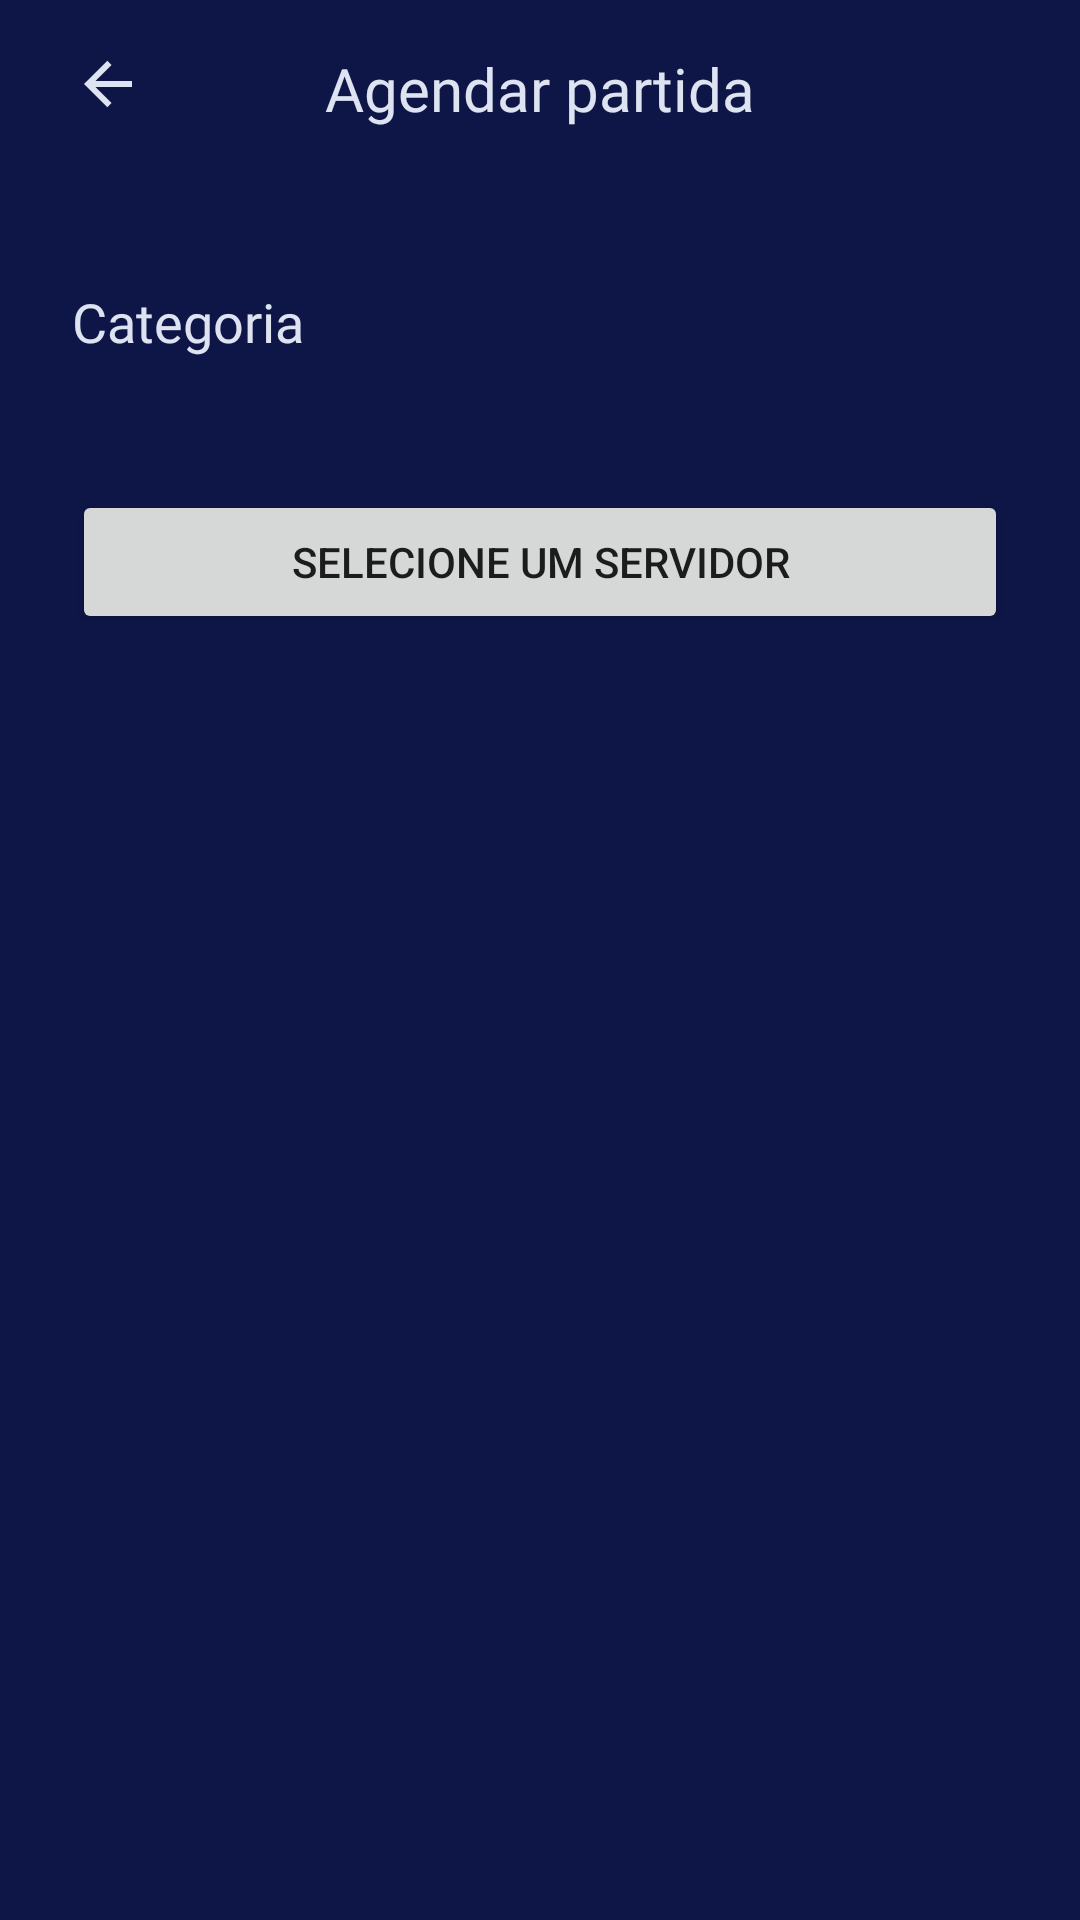

This screen was rendered from an Android layout file. Write that file and the resources it references.
<!-- AndroidManifest.xml: application theme Theme.GamePlay -->
<!-- res/layout/activity_schedule_matches.xml -->
<?xml version="1.0" encoding="utf-8"?>
<androidx.constraintlayout.widget.ConstraintLayout xmlns:android="http://schemas.android.com/apk/res/android"
    xmlns:app="http://schemas.android.com/apk/res-auto"
    xmlns:tools="http://schemas.android.com/tools"
    android:layout_width="match_parent"
    android:layout_height="match_parent"
    android:background="@color/background"
    android:paddingHorizontal="24dp"
    tools:context=".ui.ScheduleMatchesActivity">

    <ImageButton
        android:id="@+id/backScreen"
        android:layout_width="wrap_content"
        android:layout_height="wrap_content"
        android:layout_marginTop="16dp"
        android:background="@android:color/transparent"
        android:contentDescription="@string/lef_arrow_icon"
        android:src="@drawable/ic_left_arrow"
        app:layout_constraintStart_toStartOf="parent"
        app:layout_constraintTop_toTopOf="parent"
        tools:ignore="TouchTargetSizeCheck" />
    <TextView
        android:id="@+id/matchScheduleTitle"
        android:layout_width="wrap_content"
        android:layout_height="wrap_content"
        app:layout_constraintStart_toStartOf="parent"
        app:layout_constraintEnd_toEndOf="parent"
        app:layout_constraintTop_toTopOf="parent"
        android:layout_marginTop="16dp"
        android:textColor="@color/heading"
        android:textSize="20sp"
        android:fontFamily="@font/rajdhani_bold"
        android:text="@string/schedule"
        />
    <TextView
        android:id="@+id/categoryTitle"
        android:layout_marginTop="52dp"
        app:layout_constraintStart_toStartOf="parent"
        app:layout_constraintTop_toBottomOf="@id/matchScheduleTitle"
        android:layout_width="wrap_content"
        android:layout_height="wrap_content"
        android:text="@string/category"
        android:textSize="18sp"
        android:textColor="@color/heading"
        android:fontFamily="@font/rajdhani_bold"
        />

    <androidx.recyclerview.widget.RecyclerView
        android:id="@+id/cardList"
        android:layout_width="match_parent"
        android:layout_height="wrap_content"
        android:orientation="horizontal"
        app:layoutManager="androidx.recyclerview.widget.LinearLayoutManager"
        app:layout_constraintEnd_toEndOf="parent"
        app:layout_constraintStart_toStartOf="parent"
        app:layout_constraintTop_toBottomOf="@id/categoryTitle"
        android:layout_marginTop="12dp"
        tools:listitem="@layout/cards" />

    <Button
        android:id="@+id/button_select_server"
        android:layout_width="match_parent"
        android:layout_height="wrap_content"
        android:layout_marginTop="32dp"
        app:layout_constraintEnd_toEndOf="parent"
        android:text="@string/select_server"
        app:layout_constraintStart_toStartOf="parent"
        app:layout_constraintTop_toBottomOf="@+id/cardList" />

    <androidx.fragment.app.FragmentContainerView
        android:id="@+id/fragment_list_games"
        android:tag="fragment_list_games"
        android:layout_width="match_parent"
        android:layout_height="wrap_content"
        app:layout_constraintStart_toStartOf="parent"
        app:layout_constraintEnd_toEndOf="parent"
        app:layout_constraintBottom_toBottomOf="parent"/>

</androidx.constraintlayout.widget.ConstraintLayout>
<!-- res/layout/cards.xml (included above) -->
<?xml version="1.0" encoding="utf-8"?>
<com.google.android.material.card.MaterialCardView android:layout_width="104dp"
    android:layout_height="120dp"
    xmlns:app="http://schemas.android.com/apk/res-auto"
    xmlns:tools="http://schemas.android.com/tools"
    app:cardCornerRadius="10dp"
    android:layout_marginStart="16dp"
    xmlns:android="http://schemas.android.com/apk/res/android">
    <androidx.constraintlayout.widget.ConstraintLayout
        android:layout_width="match_parent"
        android:layout_height="match_parent"
        android:background="@color/boxes"
        >
        <ImageView
            android:id="@+id/iconCard"
            android:layout_width="wrap_content"
            android:layout_height="wrap_content"
            android:src="@drawable/ranked"
            android:contentDescription="@string/iconcardgame"
            app:layout_constraintStart_toStartOf="parent"
            app:layout_constraintTop_toTopOf="parent"
            app:layout_constraintEnd_toEndOf="parent"
            android:layout_marginTop="20dp"
            android:layout_marginHorizontal="28dp"
            />
        <TextView
            android:id="@+id/textCardIcon"
            android:layout_width="wrap_content"
            android:layout_height="wrap_content"
            app:layout_constraintTop_toBottomOf="@id/iconCard"
            app:layout_constraintStart_toStartOf="parent"
            app:layout_constraintEnd_toEndOf="parent"
            android:layout_marginTop="16dp"
            tools:text="@string/Ranked"
            android:textColor="@color/heading"
            android:fontFamily="@font/rajdhani_bold"
            android:textSize="16sp"
            />
    </androidx.constraintlayout.widget.ConstraintLayout>

</com.google.android.material.card.MaterialCardView>
<!-- resources referenced by this layout -->
<resources>
  <color name="background">#0E1647</color>
  <color name="boxes">#1D2766</color>
  <color name="heading">#DDE3F0</color>
  <!-- drawable ic_left_arrow (drawable) -->
  <vector xmlns:android="http://schemas.android.com/apk/res/android"
      android:width="24dp"
      android:height="24dp"
      android:viewportWidth="24"
      android:viewportHeight="24">
    <path
        android:pathData="M7.828,11H20V13H7.828L13.192,18.364L11.778,19.778L4,12L11.778,4.222L13.192,5.636L7.828,11Z"
        android:fillColor="#DDE3F0"/>
  </vector>
  <!-- drawable ranked: vector/xml drawable (drawable, 5307 chars, omitted) -->
  <string name="Ranked">Ranqueada</string>
  <string name="category">Categoria</string>
  <string name="iconcardgame">iconCardGame</string>
  <string name="lef_arrow_icon">lef arrow icon</string>
  <string name="schedule">Agendar partida</string>
  <string name="select_server">Selecione um servidor</string>
  <style name="Theme.GamePlay" parent="Theme.MaterialComponents.DayNight.NoActionBar">
          
          <item name="colorPrimary">@color/primary</item>
          <item name="colorPrimaryVariant">@color/secondary</item>
          <item name="colorOnPrimary">@color/heading</item>
          
          <item name="colorSecondary">@color/background</item>
          <item name="colorSecondaryVariant">@color/secondary</item>
          <item name="colorOnSecondary">@color/secondary</item>
          
          <item name="android:statusBarColor" tools:targetApi="l">?attr/colorSecondary</item>
          
      </style>
  <color name="primary">#E51C44</color>
  <color name="secondary">#495BCC</color>
</resources>
